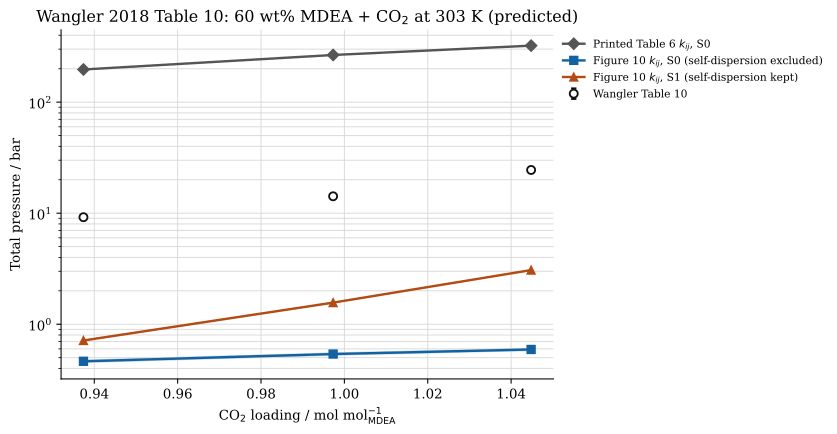

Values plotted in this chart, from the file beside it:
lane, conventions, k_ij_303_k, temperature_k, co2_loading_mol_per_mol_mdea, experimental_total_pressure_bar, pressure_standard_uncertainty_bar, pressure_seed_bar, success, solver_status, failure, native_pressure_bar, relative_error, deviation_over_uncertainty, liquid_density_mol_m3, liquid_density_kg_m3, vapor_density_kg_m3, mdeah_fraction_of_mdea, mdeah_ln_gamma_star, vapor_water_mole_fraction, vapor_mdea_mole_fraction, vapor_co2_mole_fraction, maximum_original_row, reaction_affinity_max
printed-S0, S0, -0.1898, 303.0, 0.9374, 9.2, 0.3, 257.0, True, SUCCESS, , 196.9, 20.4, 625.5, 29031, 1131, 876.9, 0.188, 10.22, 0.00204, 4.7628757322229246e-05, 0.9979, 7.993605777301127e-14, 1.4358884451818692e-14
printed-S0, S0, -0.1898, 303.0, 0.9973, 14.2, 0.3, 257.0, True, SUCCESS, , 265.9, 17.73, 839, 29131, 1138, 920.7, 0.197, 10.35, 0.002191, 5.3125678275229226e-05, 0.9978, 3.019806626980426e-14, 3.2566542055671257e-15
printed-S0, S0, -0.1898, 303.0, 1.045, 24.5, 0.3, 257.0, True, SUCCESS, , 322.8, 12.18, 994.3, 29213, 1143, 948.7, 0.2043, 10.46, 0.002288, 5.590415435419143e-05, 0.9977, 1.7985612998927536e-14, 9.769962616701378e-15
fitted-S0, S0, 0.3318, 303.0, 0.9374, 9.2, 0.3, 9.2, True, SUCCESS, , 0.4638, -0.9496, -29.12, 29076, 1261, 0.7548, 0.8199, -5.558, 0.1204, 2.517083167296228e-10, 0.8796, 5.3290705182007514e-14, 1.1250259982868252e-14
fitted-S0, S0, 0.3318, 303.0, 0.9973, 14.2, 0.3, 14.2, True, SUCCESS, , 0.5391, -0.962, -45.54, 28946, 1260, 0.8854, 0.8404, -5.615, 0.1062, 1.6662936663682514e-10, 0.8938, 2.5757174171303632e-14, 4.884981308350689e-15
fitted-S0, S0, 0.3318, 303.0, 1.045, 24.5, 0.3, 24.5, True, SUCCESS, , 0.5927, -0.9758, -79.69, 28841, 1259, 0.9784, 0.8557, -5.667, 0.09855, 1.2547238284127505e-10, 0.9015, 6.591882376867687e-14, 8.881784197001252e-15
fitted-S0-minus, S0, 0.3297, 303.0, 0.9374, 9.2, 0.3, 9.2, True, SUCCESS, , 0.4812, -0.9477, -29.06, 29101, 1261, 0.7857, 0.8174, -5.459, 0.1151, 2.606212529286138e-10, 0.8849, 7.460698725481052e-14, 1.9539925233402755e-14
fitted-S0-minus, S0, 0.3297, 303.0, 0.9973, 14.2, 0.3, 14.2, True, SUCCESS, , 0.5586, -0.9607, -45.47, 28975, 1261, 0.9203, 0.8377, -5.514, 0.1016, 1.7344071257231608e-10, 0.8984, 4.1744385725905886e-14, 1.5987211554602254e-14
fitted-S0-minus, S0, 0.3297, 303.0, 1.045, 24.5, 0.3, 24.5, True, SUCCESS, , 0.6139, -0.9749, -79.62, 28872, 1260, 1.016, 0.8529, -5.565, 0.09426, 1.310832034826941e-10, 0.9057, 6.160859999701061e-14, 9.473903143468002e-15
fitted-S0-plus, S0, 0.334, 303.0, 0.9374, 9.2, 0.3, 9.2, True, SUCCESS, , 0.4471, -0.9514, -29.18, 29051, 1260, 0.7248, 0.8224, -5.658, 0.126, 2.430894389898378e-10, 0.874, 1.4210854715202004e-14, 3.4416913763379853e-15
fitted-S0-plus, S0, 0.334, 303.0, 0.9973, 14.2, 0.3, 14.2, True, SUCCESS, , 0.5201, -0.9634, -45.6, 28917, 1259, 0.8515, 0.8431, -5.716, 0.1111, 1.6005991643697622e-10, 0.8889, 7.105427357601002e-15, 2.3684757858670005e-15
fitted-S0-plus, S0, 0.334, 303.0, 1.045, 24.5, 0.3, 24.5, True, SUCCESS, , 0.5722, -0.9766, -79.76, 28809, 1258, 0.9419, 0.8586, -5.77, 0.1031, 1.2007016551349727e-10, 0.8969, 6.781707712177812e-14, 8.881784197001252e-15
fitted-S1, S1, 0.01781, 303.0, 0.9374, 9.2, 0.3, 9.2, True, SUCCESS, , 0.7142, -0.9224, -28.29, 33999, 1504, 1.214, 0.998, -3.199, 0.05205, 7.296619138255259e-09, 0.948, 1.1334683192032458e-14, 4.666406150377611e-15
fitted-S1, S1, 0.01781, 303.0, 0.9973, 14.2, 0.3, 14.2, True, SUCCESS, , 1.566, -0.8897, -42.11, 33872, 1510, 2.717, 0.999, -3.248, 0.02409, 1.5036698071733857e-09, 0.9759, 1.1013412404281553e-13, 8.25265781638033e-15
fitted-S1, S1, 0.01781, 303.0, 1.045, 24.5, 0.3, 24.5, True, SUCCESS, , 3.075, -0.8745, -71.42, 33784, 1511, 5.414, 0.9995, -3.279, 0.01246, 3.9381524989616317e-10, 0.9875, 9.161677472475614e-14, 1.2730557349035129e-14
fitted-S1-minus, S1, 0.01547, 303.0, 0.9374, 9.2, 0.3, 9.2, True, SUCCESS, , 0.7281, -0.9209, -28.24, 34008, 1504, 1.239, 0.9978, -3.079, 0.05054, 8.042286536277522e-09, 0.9495, 2.220446049250313e-13, 2.457987517227404e-14
fitted-S1-minus, S1, 0.01547, 303.0, 0.9973, 14.2, 0.3, 14.2, True, SUCCESS, , 1.593, -0.8878, -42.02, 33882, 1511, 2.767, 0.9989, -3.127, 0.02344, 1.6660542034230381e-09, 0.9766, 3.375077994860476e-14, 9.066821367772112e-15
fitted-S1-minus, S1, 0.01547, 303.0, 1.045, 24.5, 0.3, 24.5, True, SUCCESS, , 3.121, -0.8726, -71.26, 33795, 1511, 5.497, 0.9995, -3.158, 0.01216, 4.391186396418034e-10, 0.9878, 9.408489364324975e-14, 1.295260195396016e-14
fitted-S1-plus, S1, 0.02015, 303.0, 0.9374, 9.2, 0.3, 9.2, True, SUCCESS, , 0.7007, -0.9238, -28.33, 33989, 1504, 1.19, 0.9981, -3.32, 0.0536, 6.618626038826805e-09, 0.9464, 1.652011860642233e-13, 2.0617766753143012e-14
fitted-S1-plus, S1, 0.02015, 303.0, 0.9973, 14.2, 0.3, 14.2, True, SUCCESS, , 1.539, -0.8916, -42.2, 33861, 1510, 2.669, 0.9991, -3.369, 0.02477, 1.3568901381052666e-09, 0.9752, 1.9539925233402755e-14, 3.3202607330196088e-15
fitted-S1-plus, S1, 0.02015, 303.0, 1.045, 24.5, 0.3, 24.5, True, SUCCESS, , 3.03, -0.8763, -71.57, 33774, 1510, 5.332, 0.9995, -3.4, 0.01278, 3.5315580620340885e-10, 0.9872, 9.021014308363811e-14, 8.479328350574633e-15
